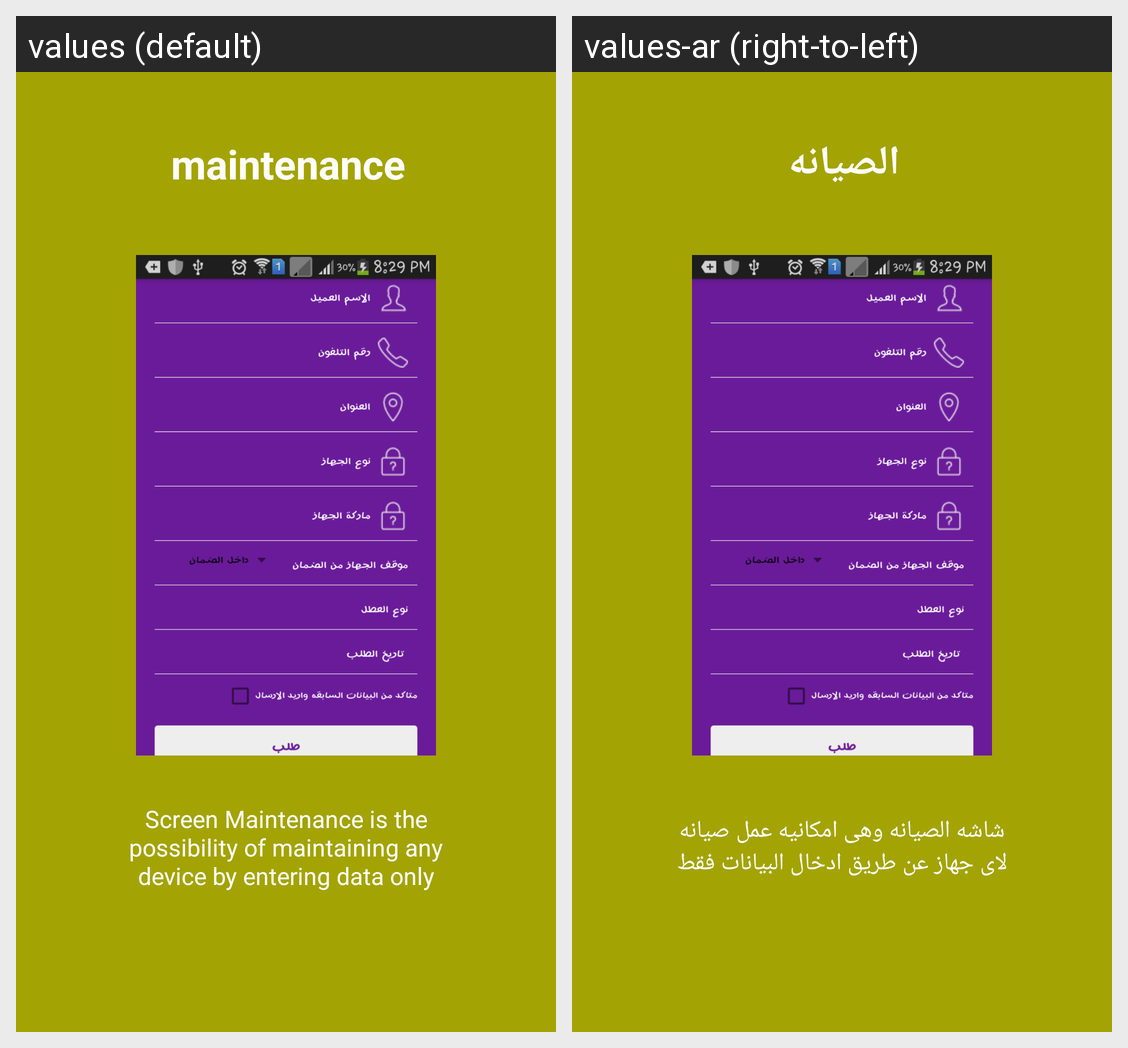

The Android screen above is rendered under two locales of the same app. Produce the string resources it draws, with the default and per-locale values.
Android screen res/layout/app_intro5.xml rendered under 2 locales, left to right: values (default), values-ar (right-to-left). Device: Nexus 5 (rendered at 1080×1920; each locale shown at half size, 540×960, under a caption strip naming it); theme AppTheme.
Strings drawn on this screen, with the default value and each locale's value (text and hints the layout hard-codes, and strings that could not be matched under every locale, appear in the picture but are not listed):

intro5
  values: maintenance
  values-ar: الصيانه

home5
  values: Screen Maintenance is the possibility of maintaining any device by entering data only
  values-ar: شاشه الصيانه وهى امكانيه عمل صيانه لاى جهاز عن طريق ادخال البيانات فقط
